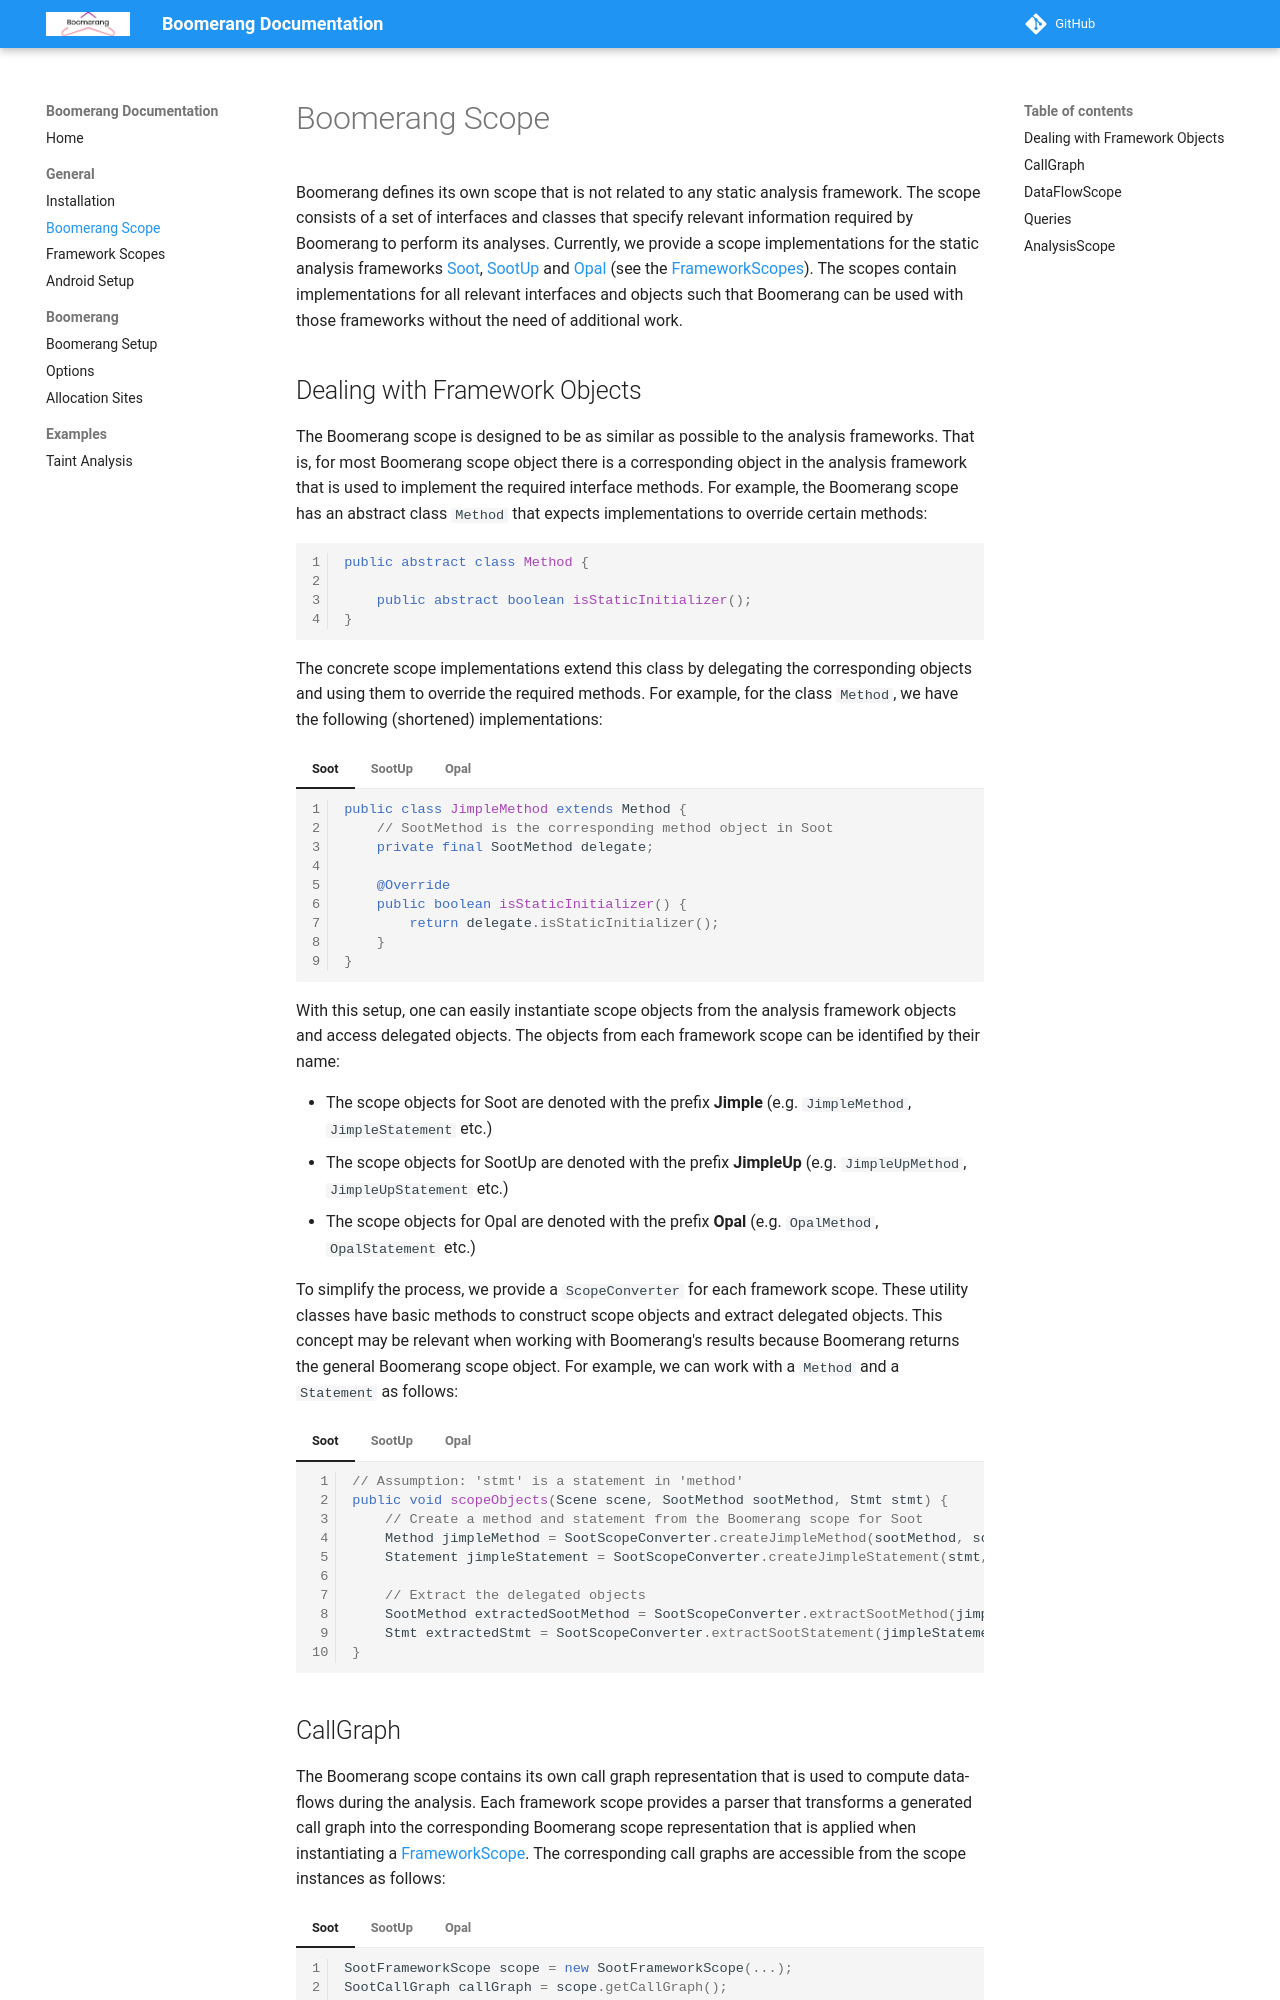

repository: secure-software-engineering/Boomerang · page: 4.3.3-SNAPSHOT/general/boomerang_scope/index.html · generator: mkdocs

# Boomerang Scope

Boomerang defines its own scope that is not related to any static analysis framework.
The scope consists of a set of interfaces and classes that specify relevant information required by Boomerang to perform its analyses. 
Currently, we provide a scope implementations for the static analysis frameworks [Soot](https://github.com/soot-oss/soot), [SootUp](https://github.com/soot-oss/sootup) and [Opal](https://github.com/opalj/opal) (see the [FrameworkScopes](framework_scopes.md)).
The scopes contain implementations for all relevant interfaces and objects such that Boomerang can be used with those frameworks without the need of additional work.
